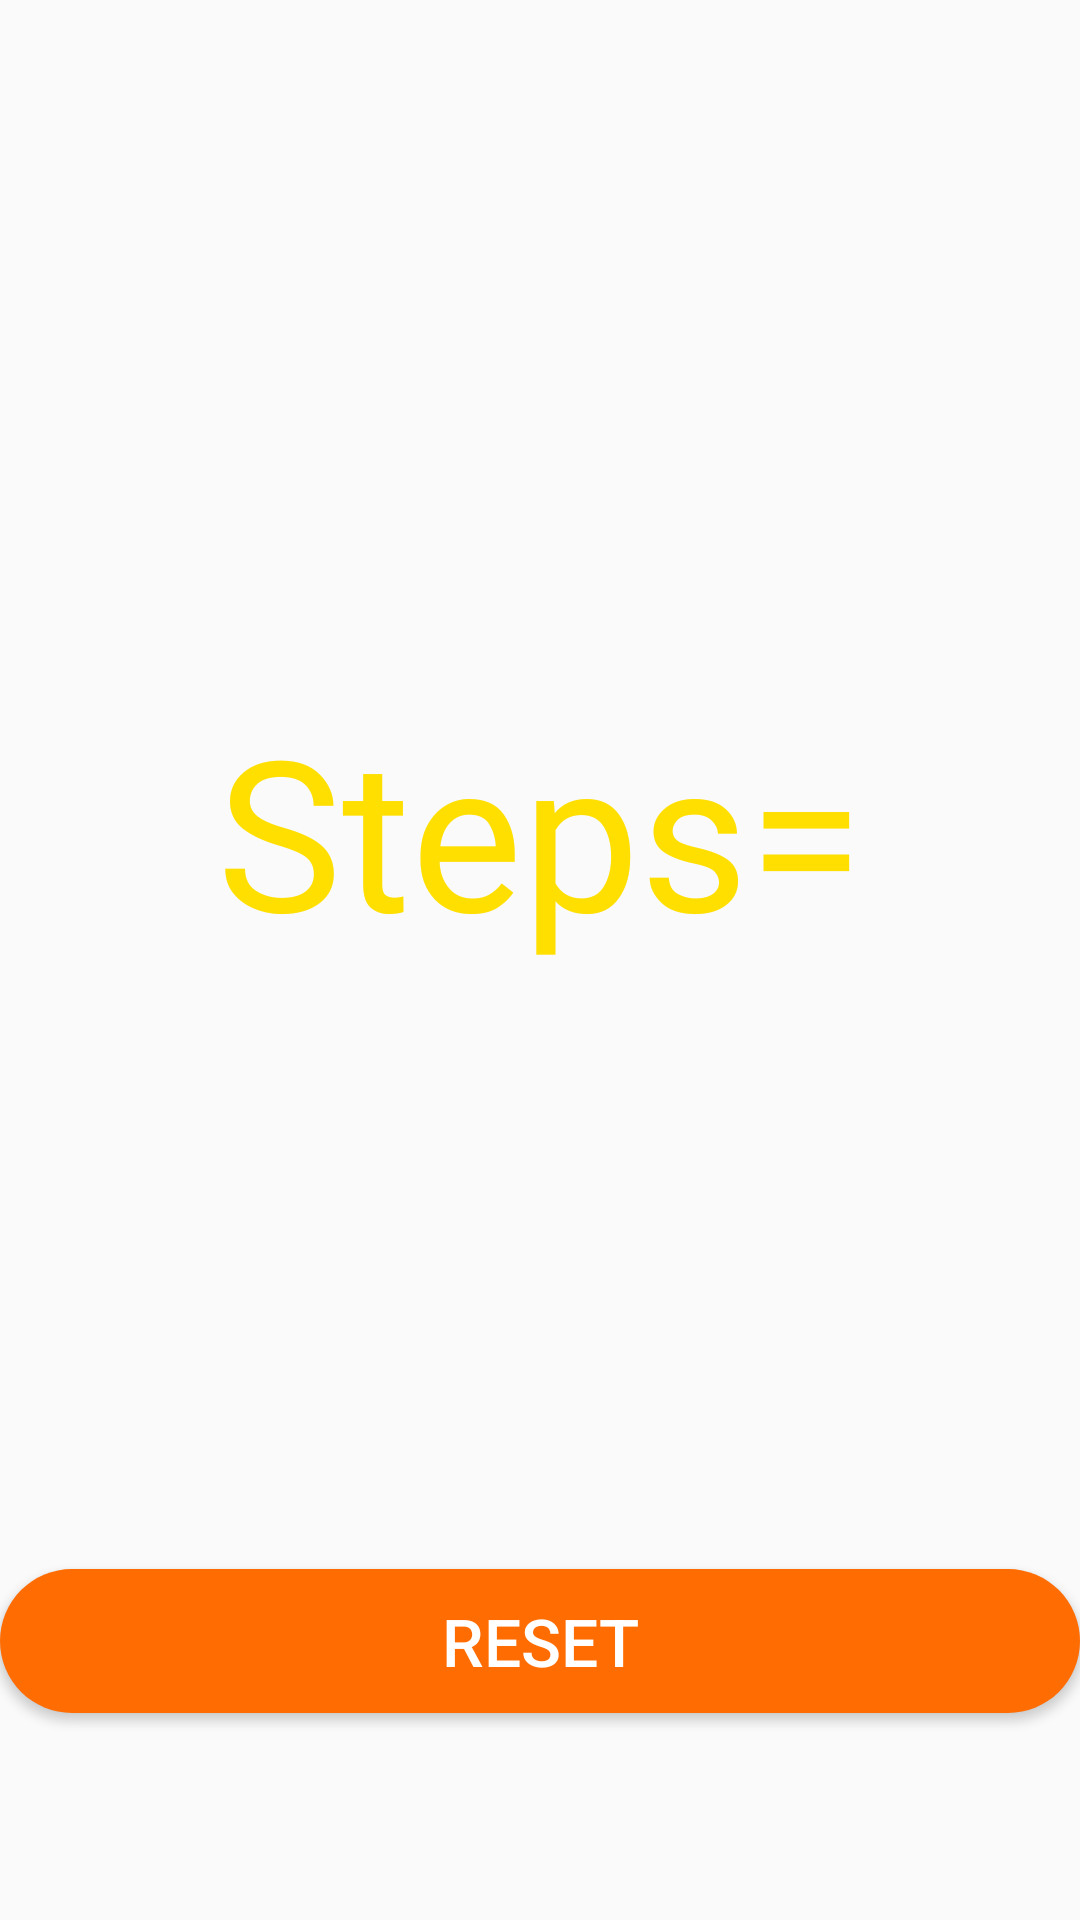

Reconstruct the res/layout file that produces this screen, plus the resources it refers to.
<!-- AndroidManifest.xml: application theme AppTheme -->
<!-- res/layout/activity_step_count.xml -->
<?xml version="1.0" encoding="utf-8"?>
<LinearLayout
    xmlns:android="http://schemas.android.com/apk/res/android"
    xmlns:app="http://schemas.android.com/apk/res-auto"
    xmlns:tools="http://schemas.android.com/tools"
    android:layout_width="match_parent"
    android:orientation="vertical"
    android:layout_height="match_parent"
    android:background="@mipmap/stepsb"
    tools:context=".StepCount">


    <TextView
        android:id="@+id/stepc"
        android:layout_width="match_parent"
        android:layout_height="wrap_content"
        android:fontFamily="@font/font"
        android:text="Steps="
        android:textAlignment="center"
        android:textColor="#ffdf00"
        android:textSize="70sp"
        android:layout_marginTop="230dp"/>

    <Button
        android:id="@+id/reset"
        android:layout_width="match_parent"
        android:layout_height="wrap_content"
        android:layout_marginTop="200dp"
        android:background="@drawable/background_button"
        android:textColor="#ffffffff"
        android:textSize="22sp"
        android:text="RESET" />

</LinearLayout>
<!-- resources referenced by this layout -->
<resources>
  <!-- drawable background_button (drawable) -->
  <?xml version="1.0" encoding="utf-8"?>
  <shape xmlns:android="http://schemas.android.com/apk/res/android"
      android:shape="rectangle">
  
      <solid android:color="@color/colorAccent"/>
      <corners android:radius="25dp"/>
  
  </shape>
  <style name="AppTheme" parent="Theme.AppCompat.Light.DarkActionBar">
          
          <item name="colorPrimary">@color/colorPrimary</item>
          <item name="colorPrimaryDark">@color/colorPrimaryDark</item>
          <item name="colorAccent">@color/colorAccent</item>
      </style>
  <color name="colorAccent">#FF6C02</color>
  <color name="colorPrimary">#ff6c02</color>
  <color name="colorPrimaryDark">#00574B</color>
</resources>
